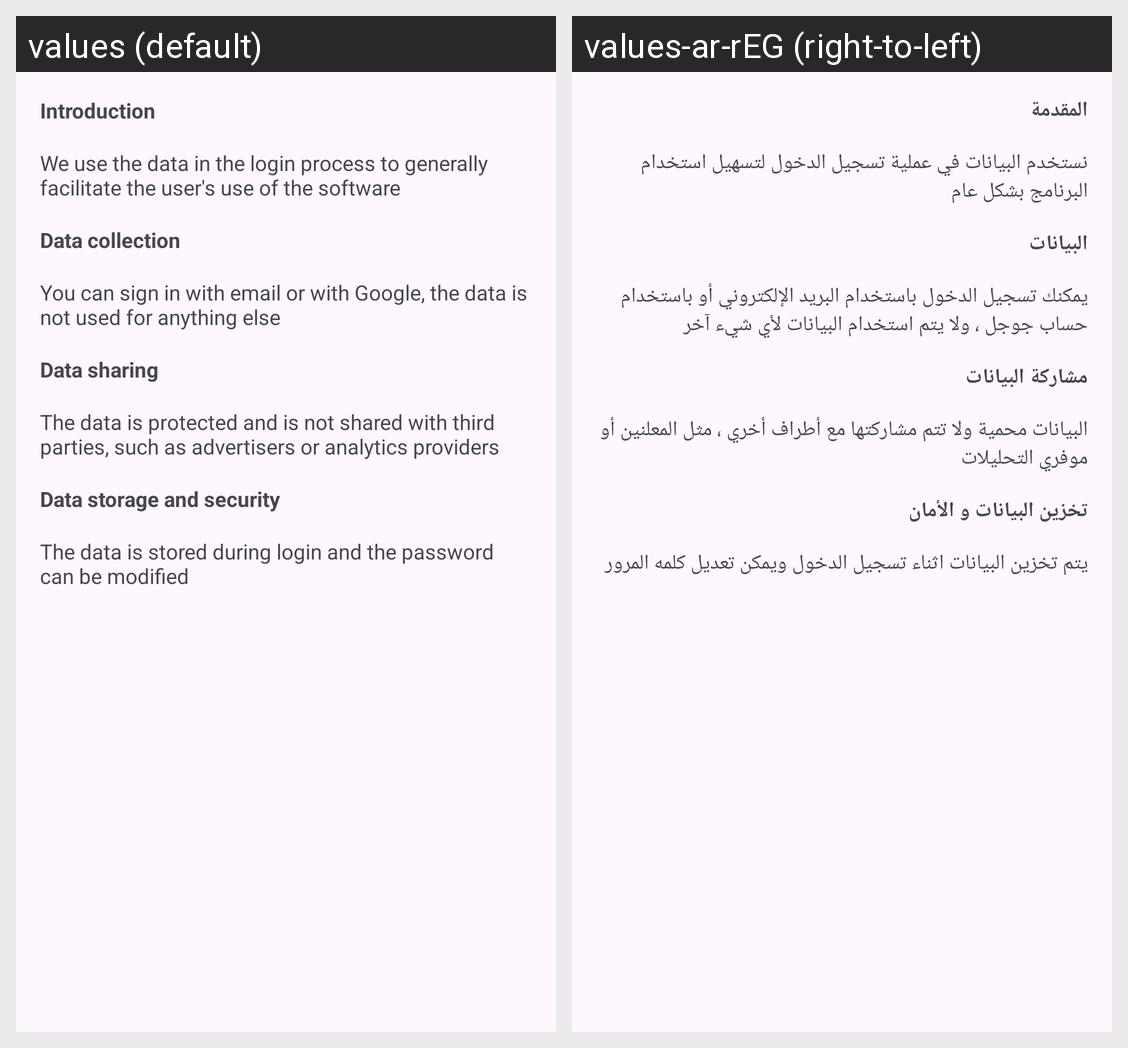

Locale-by-locale string values for the Android screen shown in this grid:
Android screen res/layout/fragment_privacy_policy.xml rendered under 2 locales, left to right: values (default), values-ar-rEG (right-to-left). Device: Nexus 5 (rendered at 1080×1920; each locale shown at half size, 540×960, under a caption strip naming it); theme Theme.WeNews.
Strings drawn on this screen, with the default value and each locale's value (text and hints the layout hard-codes, and strings that could not be matched under every locale, appear in the picture but are not listed):

Introduction
  values: Introduction
  values-ar-rEG: المقدمة

str_1
  values: We use the data in the login process to generally facilitate the user's use of the software
  values-ar-rEG: نستخدم البيانات في عملية تسجيل الدخول لتسهيل استخدام البرنامج بشكل عام

Data_collection
  values: Data collection
  values-ar-rEG: البيانات

str_2
  values: You can sign in with email or with Google, the data is not used for anything else
  values-ar-rEG: يمكنك تسجيل الدخول باستخدام البريد الإلكتروني أو باستخدام حساب جوجل ، ولا يتم استخدام البيانات لأي شيء آخر

Data_sharing
  values: Data sharing
  values-ar-rEG: مشاركة البيانات

str_3
  values: The data is protected and is not shared with third parties, such as advertisers or analytics providers
  values-ar-rEG: البيانات محمية ولا تتم مشاركتها مع أطراف أخري ، مثل المعلنين أو موفري التحليلات

Data_storage_and_security
  values: Data storage and security
  values-ar-rEG: تخزين البيانات و الأمان

str_4
  values: The data is stored during login and the password can be modified
  values-ar-rEG: يتم تخزين البيانات اثناء تسجيل الدخول ويمكن تعديل كلمه المرور
